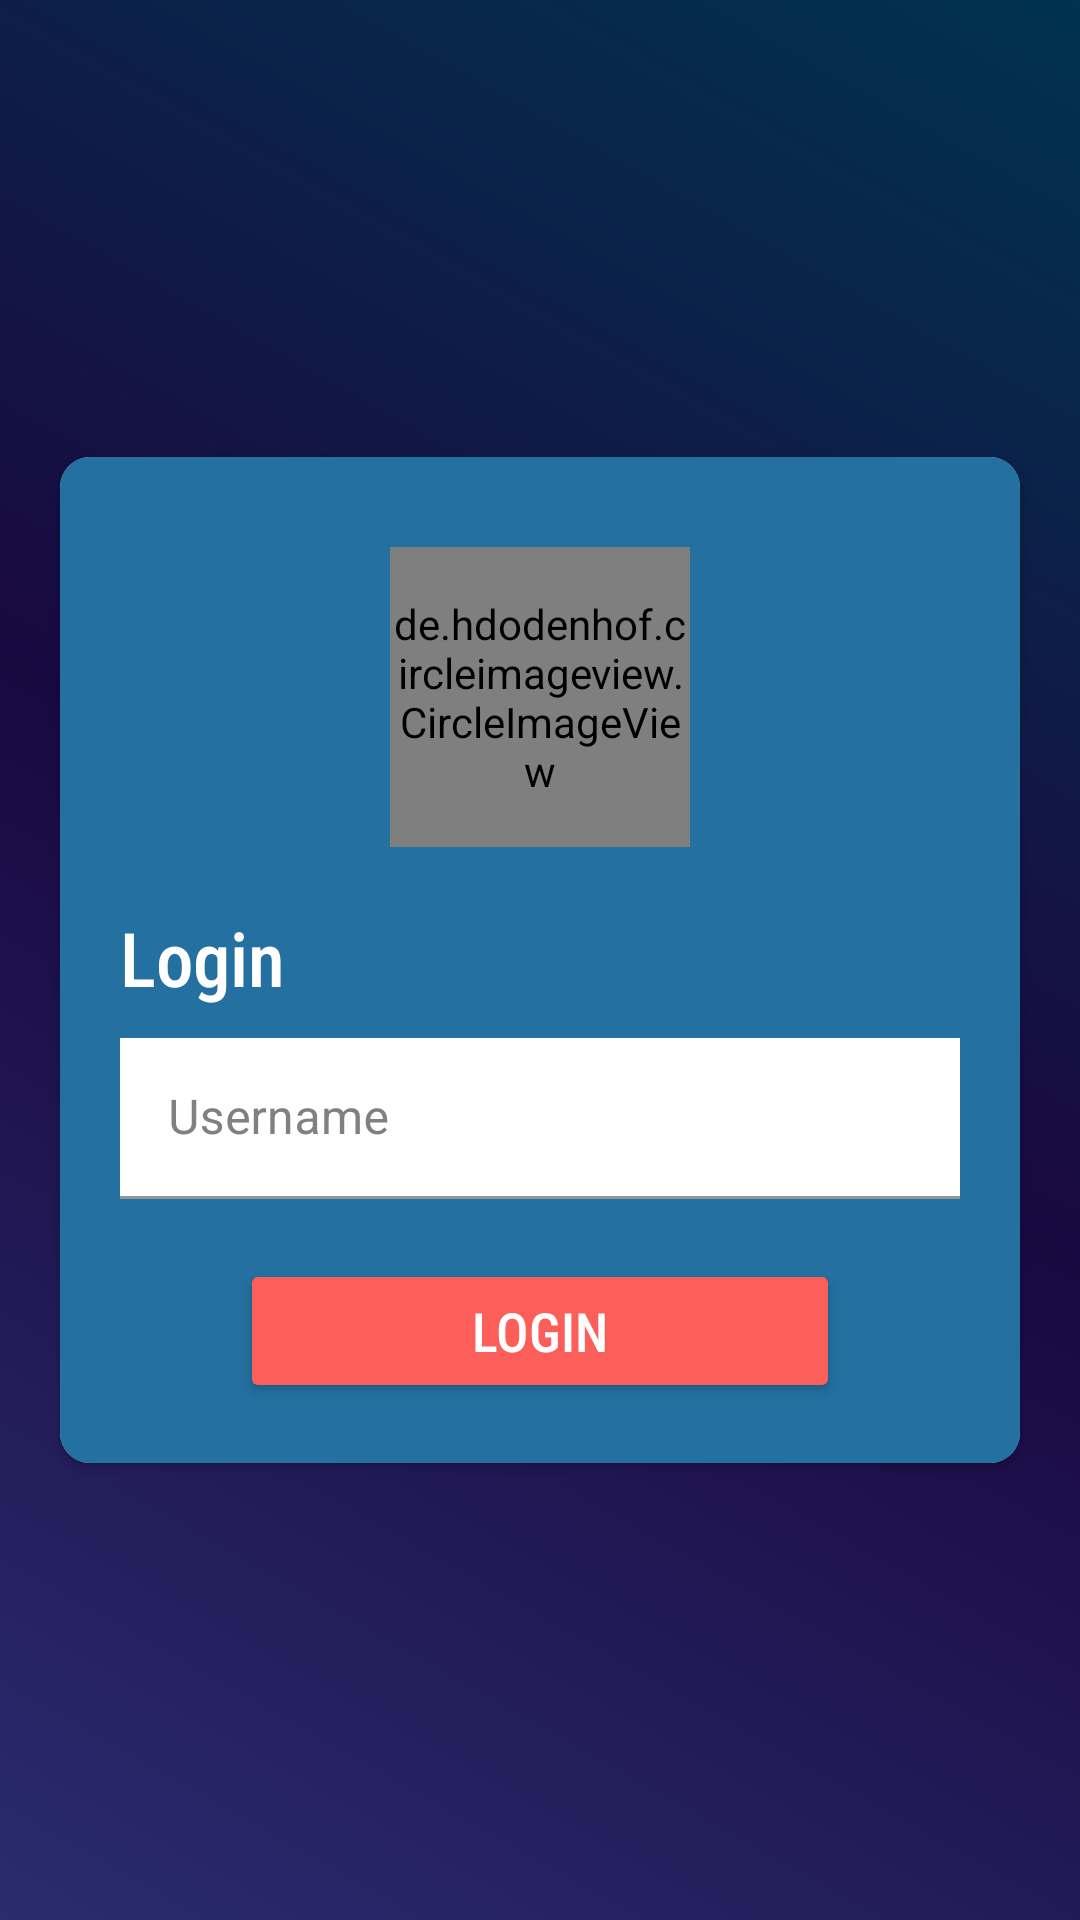

This screen was rendered from an Android layout file. Write that file and the resources it references.
<!-- AndroidManifest.xml: activity theme Theme.AndroidAssestment -->
<!-- res/layout/activity_login.xml -->
<?xml version="1.0" encoding="utf-8"?>
<androidx.constraintlayout.widget.ConstraintLayout
    xmlns:android="http://schemas.android.com/apk/res/android"
    xmlns:app="http://schemas.android.com/apk/res-auto"
    xmlns:tools="http://schemas.android.com/tools"
    android:layout_width="match_parent"
    android:layout_height="match_parent"
    tools:context=".activities.LoginActivity"
    android:background="@drawable/background_color"
    >

    <androidx.cardview.widget.CardView
        android:layout_width="match_parent"
        android:layout_height="wrap_content"
        android:layout_margin="20dp"
        app:cardCornerRadius="10dp"
        app:layout_constraintBottom_toBottomOf="parent"
        app:layout_constraintEnd_toEndOf="parent"
        app:layout_constraintStart_toStartOf="parent"
        app:layout_constraintTop_toTopOf="parent">

        <LinearLayout
            android:id="@+id/loginBase"
            android:layout_width="match_parent"
            android:layout_height="wrap_content"
            android:background="@color/colorBlueDark"
            android:orientation="vertical"
            android:padding="20dp"
            app:layout_constraintBottom_toBottomOf="parent"
            app:layout_constraintEnd_toEndOf="parent"
            app:layout_constraintStart_toStartOf="parent"
            app:layout_constraintTop_toTopOf="parent">

            <de.hdodenhof.circleimageview.CircleImageView
                android:layout_width="100dp"
                android:layout_height="100dp"
                android:layout_gravity="center_horizontal"
                android:layout_margin="10dp"
                android:src="@drawable/icons_git"
                app:civ_circle_background_color="@color/colorWhite"

                />

            <TextView
                android:layout_width="match_parent"
                android:layout_height="wrap_content"
                android:layout_gravity="center"
                android:layout_marginTop="10dp"
                android:fontFamily="sans-serif-condensed-medium"
                android:text="@string/login"
                android:textColor="@color/colorWhite"
                android:textSize="25dp" />

            <com.google.android.material.textfield.TextInputLayout
                android:id="@+id/username"
                style="@style/Widget.MaterialComponents.TextInputLayout.FilledBox.Dense"
                android:layout_width="match_parent"
                android:layout_height="wrap_content"
                android:layout_gravity="center_horizontal"
                android:layout_marginTop="10dp"
                android:elevation="1dp"
                android:hint="@string/username"
                android:textColorHint="@color/colorGray">

                <com.google.android.material.textfield.TextInputEditText
                    android:layout_width="match_parent"
                    android:layout_height="wrap_content"
                    android:background="@color/colorWhite"
                    android:inputType="textEmailAddress" />


            </com.google.android.material.textfield.TextInputLayout>

            <Button
                android:id="@+id/login"
                android:layout_width="match_parent"
                android:layout_height="wrap_content"
                android:layout_gravity="center"
                android:layout_marginLeft="40dp"
                android:layout_marginTop="20dp"
                android:layout_marginRight="40dp"
                android:backgroundTint="@color/colorLightRed"
                android:fontFamily="sans-serif-condensed-medium"
                android:minHeight="48dp"
                android:padding="10dp"
                android:text="LOGIN"
                android:textColor="@color/colorWhite"
                android:textSize="18sp"
                app:cornerRadius="50dp" />

        </LinearLayout>

    </androidx.cardview.widget.CardView>


</androidx.constraintlayout.widget.ConstraintLayout>
<!-- resources referenced by this layout -->
<resources>
  <color name="colorBlueDark">#2470A0</color>
  <color name="colorGray">#808080</color>
  <color name="colorLightRed">#FC5E59</color>
  <color name="colorWhite">#fff</color>
  <!-- drawable background_color (drawable) -->
  <?xml version="1.0" encoding="utf-8"?>
  <selector xmlns:android="http://schemas.android.com/apk/res/android" >
      <item>
          <shape>
              <gradient
                  android:startColor="#00334E"
                  android:endColor="#292C6D"
                  android:centerColor="#1A0841"
                  android:angle="225"
                  android:type="linear" />
          </shape>
      </item>
  
  </selector>
  <string name="login">Login</string>
  <string name="username">Username</string>
  <style name="Theme.AndroidAssestment" parent="Theme.MaterialComponents.DayNight.NoActionBar">
          
          <item name="colorPrimary">@color/purple_500</item>
          <item name="colorPrimaryDark">@color/purple_700</item>
          <item name="colorAccent">@color/teal_200</item>
          
          <item name="colorSecondary">@color/teal_200</item>
          <item name="colorSecondaryVariant">@color/teal_700</item>
          <item name="colorOnSecondary">@color/black</item>
          <item name="android:windowAnimationStyle">@style/WindowAnimationTransition</item>
          
          <item name="android:statusBarColor" tools:targetApi="l">?attr/colorPrimaryVariant</item>
          
      </style>
  <color name="purple_500">#FF6200EE</color>
  <color name="purple_700">#FF3700B3</color>
  <color name="teal_200">#FF03DAC5</color>
  <color name="teal_700">#FF018786</color>
  <color name="black">#FF000000</color>
  <style name="WindowAnimationTransition">
          <item name="android:windowEnterAnimation">@android:anim/fade_in</item>
          <item name="android:windowExitAnimation">@android:anim/fade_out</item>
      </style>
</resources>
